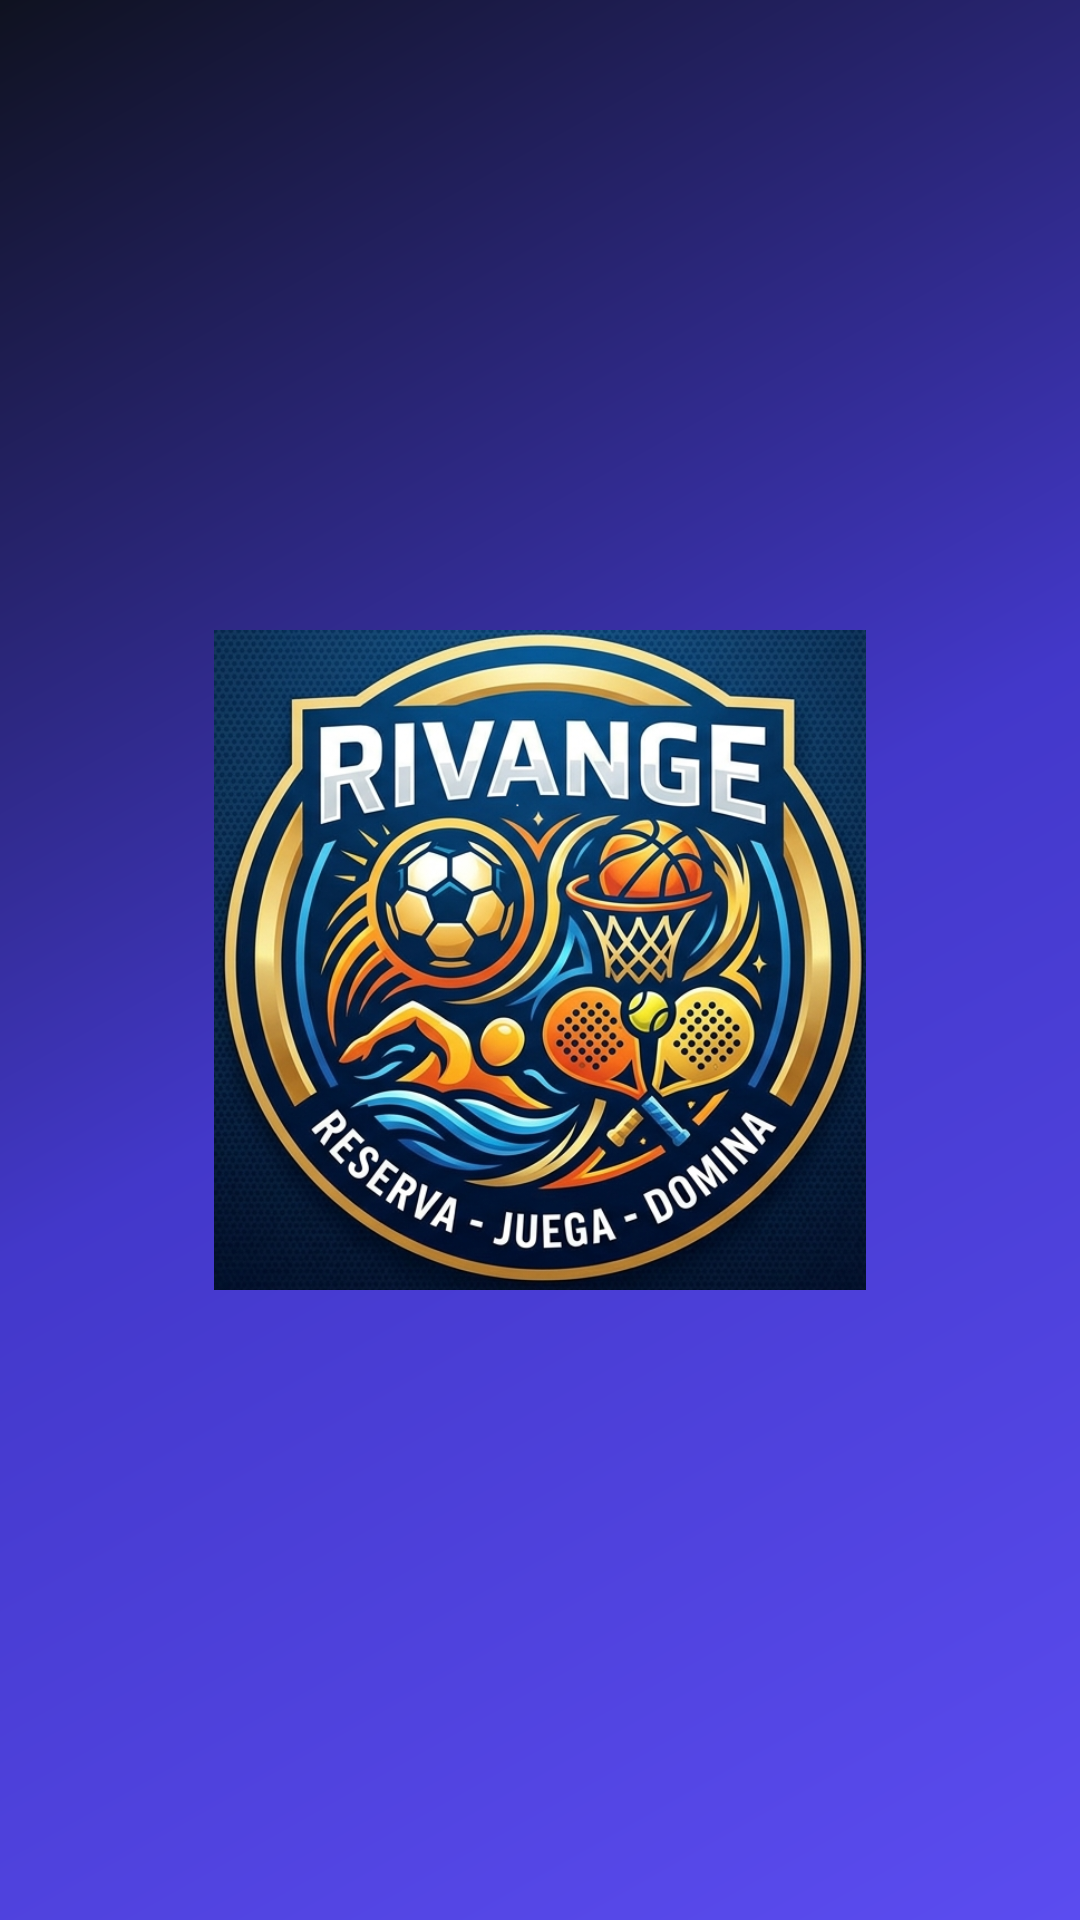

Reconstruct the res/layout file that produces this screen, plus the resources it refers to.
<!-- AndroidManifest.xml: activity theme Theme.Rivange.Splash -->
<!-- res/layout/activity_splash.xml -->
<?xml version="1.0" encoding="utf-8"?>
<FrameLayout xmlns:android="http://schemas.android.com/apk/res/android"
    android:layout_width="match_parent"
    android:layout_height="match_parent"
    android:background="@drawable/bg_splash">

    <ImageView
        android:layout_width="220dp"
        android:layout_height="220dp"
        android:layout_gravity="center"
        android:contentDescription="@string/app_name"
        android:scaleType="centerInside"
        android:src="@drawable/logo_rivange" />

</FrameLayout>
<!-- resources referenced by this layout -->
<resources>
  <!-- drawable bg_splash (drawable) -->
  <?xml version="1.0" encoding="utf-8"?>
  <shape xmlns:android="http://schemas.android.com/apk/res/android">
      <gradient
          android:angle="315"
          android:startColor="@color/background_main"
          android:centerColor="@color/rivange_primary_dark"
          android:endColor="@color/rivange_primary" />
  </shape>
  <!-- drawable logo_rivange: png bitmap (drawable, 696209 bytes) -->
  <string name="app_name">Rivange</string>
  <style name="Theme.Rivange.Splash" parent="Theme.Material3.DayNight.NoActionBar">
          <item name="android:windowBackground">@drawable/bg_splash</item>
          <item name="android:statusBarColor">@color/background_main</item>
          <item name="android:navigationBarColor">@color/background_main</item>
      </style>
  <color name="background_main">#0F1220</color>
  <color name="rivange_primary_dark">#4338CA</color>
  <color name="rivange_primary">#5B4CF0</color>
</resources>
